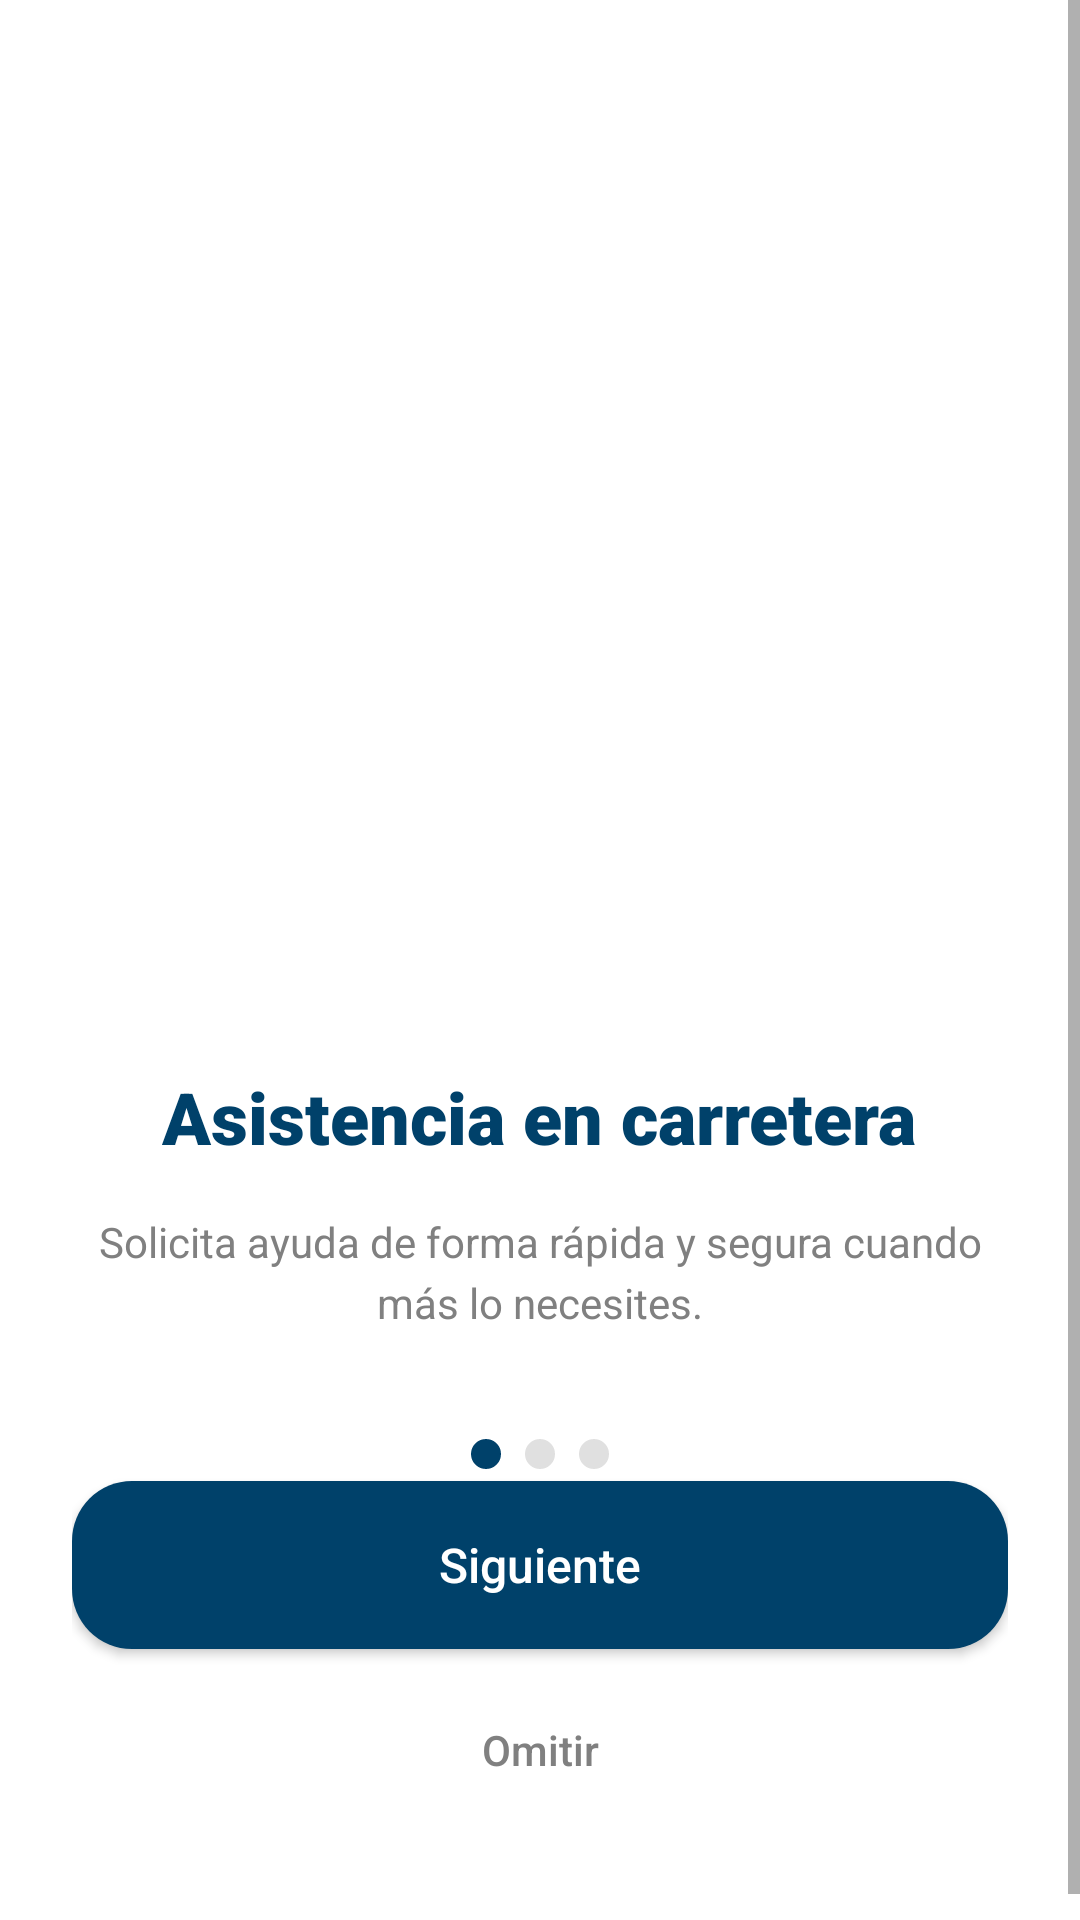

Layout XML and referenced resources for this Android screen:
<!-- AndroidManifest.xml: application theme Theme.Rutafix -->
<!-- res/layout/fragment_welcome.xml -->
<?xml version="1.0" encoding="utf-8"?>
<ScrollView xmlns:android="http://schemas.android.com/apk/res/android"
    xmlns:app="http://schemas.android.com/apk/res-auto"
    xmlns:tools="http://schemas.android.com/tools"
    android:layout_width="match_parent"
    android:layout_height="match_parent"
    android:background="@color/white"
    android:fillViewport="true">

    <androidx.constraintlayout.widget.ConstraintLayout
        android:layout_width="match_parent"
        android:layout_height="wrap_content"
        android:padding="@dimen/spacing_lg">

        
        <ImageView
            android:id="@+id/iv_onboarding_illustration"
            android:layout_width="match_parent"
            android:layout_height="@dimen/onboarding_image_height"
            android:layout_marginTop="40dp"
            android:contentDescription="@string/onboarding_title_1"
            android:scaleType="centerInside"
            android:src="@drawable/logo"
            app:layout_constraintTop_toTopOf="parent" />

        
        <LinearLayout
            android:id="@+id/text_container"
            android:layout_width="match_parent"
            android:layout_height="wrap_content"
            android:gravity="center"
            android:orientation="vertical"
            android:layout_marginTop="@dimen/spacing_xl"
            app:layout_constraintTop_toBottomOf="@id/iv_onboarding_illustration">

            <TextView
                android:id="@+id/tv_onboarding_title"
                android:layout_width="wrap_content"
                android:layout_height="wrap_content"
                android:fontFamily="sans-serif-black"
                android:gravity="center"
                android:text="@string/onboarding_title_1"
                android:textColor="@color/azul_oscuro"
                android:textSize="@dimen/text_title"
                android:textStyle="bold" />

            <TextView
                android:id="@+id/tv_onboarding_desc"
                android:layout_width="match_parent"
                android:layout_height="wrap_content"
                android:layout_marginTop="@dimen/spacing_md"
                android:fontFamily="sans-serif"
                android:gravity="center"
                android:lineSpacingExtra="4sp"
                android:text="@string/onboarding_desc_1"
                android:textColor="@color/gris"
                android:textSize="@dimen/text_body" />
        </LinearLayout>

        
        <LinearLayout
            android:id="@+id/layout_dots"
            android:layout_width="wrap_content"
            android:layout_height="wrap_content"
            android:layout_marginTop="@dimen/spacing_xl"
            android:gravity="center"
            android:orientation="horizontal"
            app:layout_constraintBottom_toTopOf="@id/btn_next"
            app:layout_constraintEnd_toEndOf="parent"
            app:layout_constraintStart_toStartOf="parent"
            app:layout_constraintTop_toBottomOf="@id/text_container"
            app:layout_constraintVertical_bias="1.0">

            <View
                android:layout_width="10dp"
                android:layout_height="10dp"
                android:layout_margin="4dp"
                android:background="@drawable/dot_active" />

            <View
                android:layout_width="10dp"
                android:layout_height="10dp"
                android:layout_margin="4dp"
                android:background="@drawable/dot_inactive" />

            <View
                android:layout_width="10dp"
                android:layout_height="10dp"
                android:layout_margin="4dp"
                android:background="@drawable/dot_inactive" />
        </LinearLayout>

        
        <androidx.appcompat.widget.AppCompatButton
            android:id="@+id/btn_next"
            android:layout_width="match_parent"
            android:layout_height="@dimen/button_height"
            android:layout_marginBottom="@dimen/spacing_md"
            android:background="@drawable/bg_button_primary"
            android:fontFamily="sans-serif-medium"
            android:text="@string/btn_siguiente"
            android:textAllCaps="false"
            android:textColor="@color/white"
            android:textSize="@dimen/text_medium"
            app:layout_constraintBottom_toTopOf="@id/btn_skip" />

        
        <TextView
            android:id="@+id/btn_skip"
            android:layout_width="wrap_content"
            android:layout_height="wrap_content"
            android:layout_marginBottom="@dimen/spacing_lg"
            android:fontFamily="sans-serif-medium"
            android:padding="8dp"
            android:text="@string/btn_omitir"
            android:textColor="@color/gris"
            android:textSize="@dimen/text_body"
            app:layout_constraintBottom_toBottomOf="parent"
            app:layout_constraintEnd_toEndOf="parent"
            app:layout_constraintStart_toStartOf="parent" />

    </androidx.constraintlayout.widget.ConstraintLayout>
</ScrollView>
<!-- resources referenced by this layout -->
<resources>
  <color name="azul_oscuro">#00416A</color>
  <color name="gris">#808080</color>
  <color name="white">#FFFFFFFF</color>
  <dimen name="button_height">56dp</dimen>
  <dimen name="onboarding_image_height">260dp</dimen>
  <dimen name="spacing_lg">24dp</dimen>
  <dimen name="spacing_md">16dp</dimen>
  <dimen name="spacing_xl">32dp</dimen>
  <dimen name="text_body">14sp</dimen>
  <dimen name="text_medium">16sp</dimen>
  <dimen name="text_title">24sp</dimen>
  <!-- drawable bg_button_primary (drawable) -->
  <?xml version="1.0" encoding="utf-8"?>
  <shape xmlns:android="http://schemas.android.com/apk/res/android">
      <solid android:color="@color/azul_oscuro" />
      <corners android:radius="@dimen/radius_lg" />
  </shape>
  <!-- drawable dot_active (drawable) -->
  <?xml version="1.0" encoding="utf-8"?>
  <shape xmlns:android="http://schemas.android.com/apk/res/android"
      android:shape="oval">
      <solid android:color="@color/azul_oscuro" />
      <size android:width="10dp" android:height="10dp" />
  </shape>
  <!-- drawable dot_inactive (drawable) -->
  <?xml version="1.0" encoding="utf-8"?>
  <shape xmlns:android="http://schemas.android.com/apk/res/android"
      android:shape="oval">
      <solid android:color="#E0E0E0" />
      <size android:width="10dp" android:height="10dp" />
  </shape>
  <string name="btn_omitir">Omitir</string>
  <string name="btn_siguiente">Siguiente</string>
  <string name="onboarding_desc_1">Solicita ayuda de forma rápida y segura cuando más lo necesites.</string>
  <string name="onboarding_title_1">Asistencia en carretera</string>
  <style name="Theme.Rutafix" parent="Base.Theme.Rutafix" />
  <dimen name="radius_lg">20dp</dimen>
  <style name="Base.Theme.Rutafix" parent="Theme.MaterialComponents.DayNight.NoActionBar">
      </style>
</resources>
